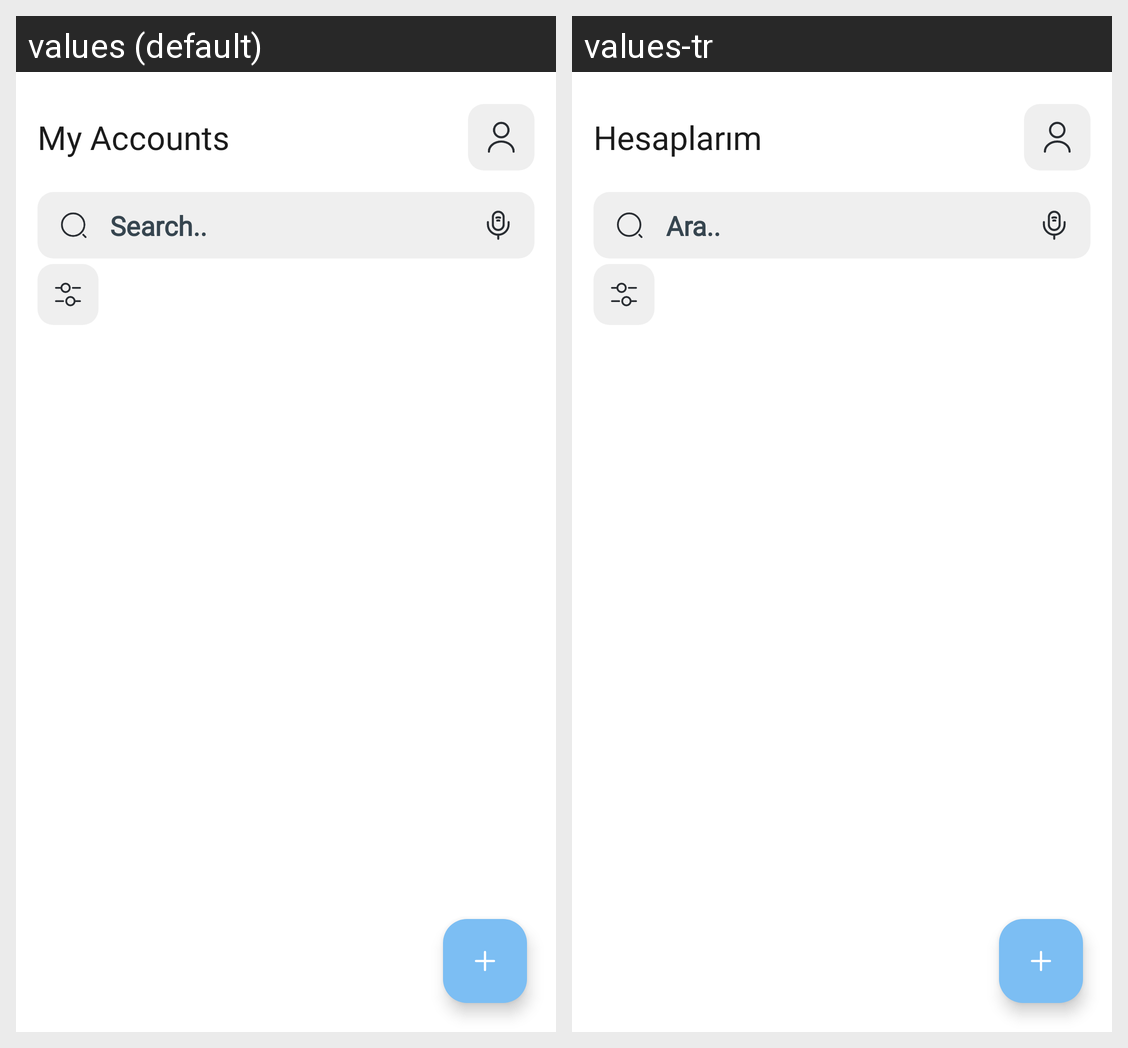

Translations of the strings shown on this Android screen, per locale in the grid:
Android screen res/layout/activity_main.xml rendered under 2 locales, left to right: values (default), values-tr. Device: Nexus 5 (rendered at 1080×1920; each locale shown at half size, 540×960, under a caption strip naming it); theme AppTheme.
Strings drawn on this screen, with the default value and each locale's value (text and hints the layout hard-codes, and strings that could not be matched under every locale, appear in the picture but are not listed):

app_name
  values: My Accounts
  values-tr: Hesaplarım

search_hint
  values: Search..
  values-tr: Ara..
